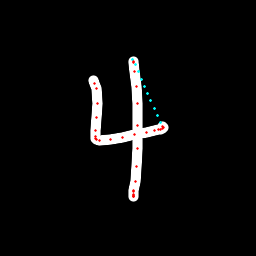

Data behind this chart, as committed beside it:
x, y, hover, eod
93.87, 80.54, 0.0, 0.0
94.94, 83.12, 0.0, 0.0
96.14, 88.45, 0.0, 0.0
97, 103.1, 0.0, 0.0
96.67, 117.4, 0.0, 0.0
95.49, 130.8, 0.0, 0.0
95.39, 136.3, 0.0, 0.0
95.44, 138.2, 0.0, 0.0
96.43, 139.1, 0.0, 0.0
99.62, 140.1, 0.0, 0.0
110.1, 139.9, 0.0, 0.0
122.3, 137.4, 0.0, 0.0
134.3, 134.5, 0.0, 0.0
146.9, 132.5, 0.0, 0.0
154.5, 130.7, 0.0, 0.0
158.2, 129.8, 0.0, 0.0
161, 129.1, 0.0, 0.0
162.7, 128.6, 0.0, 0.0
163.2, 127.8, 0.0, 0.0
162.7, 126.4, 0.0, 0.0
160.9, 122.7, 1.0, 0.0
157.5, 115.3, 1.0, 0.0
154.1, 108, 1.0, 0.0
150.8, 100.8, 1.0, 0.0
147.6, 93.69, 1.0, 0.0
144.4, 86.4, 1.0, 0.0
141.2, 79.02, 1.0, 0.0
138.2, 71.71, 1.0, 0.0
135.2, 64.66, 1.0, 0.0
132.9, 59.46, 1.0, 0.0
133.1, 61.3, 0.0, 0.0
133.2, 62.95, 0.0, 0.0
134.7, 71.8, 0.0, 0.0
136.2, 86.76, 0.0, 0.0
137.3, 103.6, 0.0, 0.0
138, 125.2, 0.0, 0.0
137.3, 148.3, 0.0, 0.0
136.4, 166.8, 0.0, 0.0
135.8, 181.4, 0.0, 0.0
133.8, 190.7, 0.0, 0.0
133.5, 195, 0.0, 0.0
133.5, 197, 0.0, 0.0
133.5, 196.5, 0.0, 0.0
133.6, 195.9, 0.0, 0.0
133.2, 191, 0.0, 1.0
